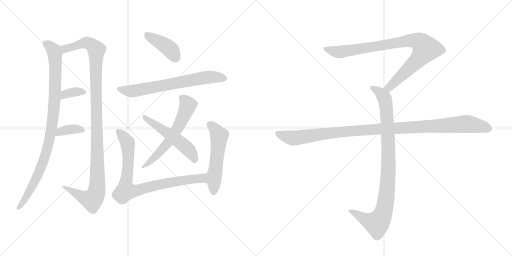
t = 0.00 s
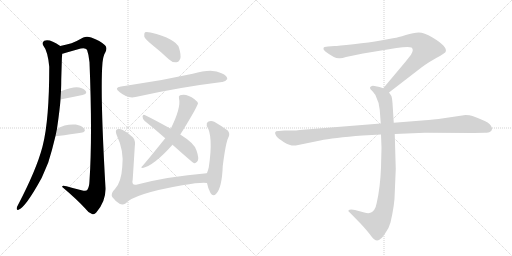
t = 2.17 s
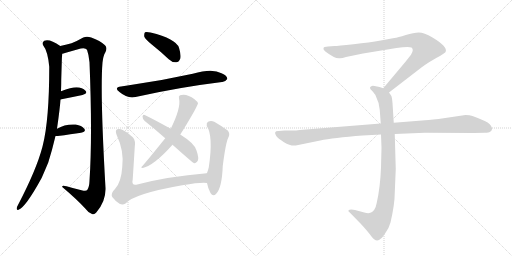
t = 4.35 s
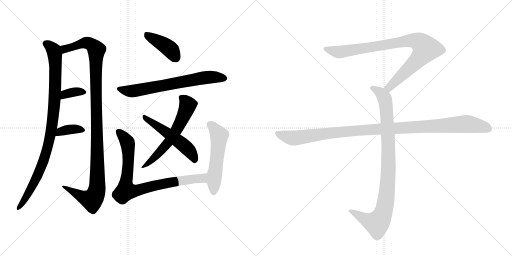
t = 6.52 s
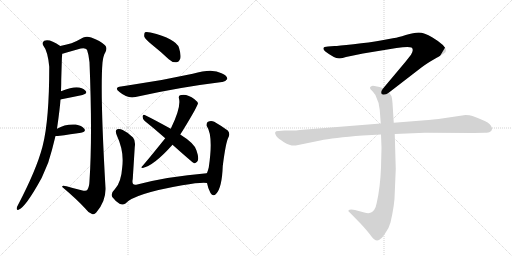
t = 8.70 s
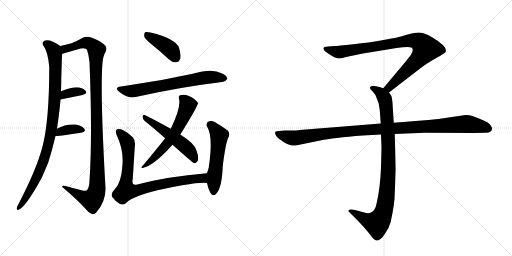
t = 10.87 s

The animated SVG that drew these frames (rendered in a browser with its animation timeline set to each time). Animation: 13 CSS @keyframes rules; one cycle of 10.87 s.

<svg version="1.1" viewBox="0 0 2048 1024" xmlns="http://www.w3.org/2000/svg">
  <g stroke="lightgray" stroke-dasharray="1,1" stroke-width="1" transform="scale(4, 4)">
    <line x1="0" y1="0" x2="256" y2="256"></line>
    <line x1="256" y1="0" x2="0" y2="256"></line>
    <line x1="128" y1="0" x2="128" y2="256"></line>
    <line x1="0" y1="128" x2="256" y2="128"></line>
    <line x1="256" y1="0" x2="512" y2="256"></line>
    <line x1="512" y1="0" x2="256" y2="256"></line>
    <line x1="384" y1="0" x2="384" y2="256"></line>
    <line x1="256" y1="128" x2="512" y2="128"></line>
  </g>
<g transform="scale(1, -1) translate(0, -850)">
   <style type="text/css">
    @keyframes keyframes0 {
      from {
       stroke: black;
       stroke-dashoffset: 959;
       stroke-width: 128;
       }
       76% {
       animation-timing-function: step-end;
       stroke: black;
       stroke-dashoffset: 0;
       stroke-width: 128;
       }
       to {
       stroke: black;
       stroke-width: 1024;
       }
       }
       #make-me-a-hanzi-animation-0 {
         animation: keyframes0 1.030436s both;
         animation-delay: 0.000000s;
         animation-timing-function: linear;
       }
    @keyframes keyframes1 {
      from {
       stroke: black;
       stroke-dashoffset: 1135;
       stroke-width: 128;
       }
       79% {
       animation-timing-function: step-end;
       stroke: black;
       stroke-dashoffset: 0;
       stroke-width: 128;
       }
       to {
       stroke: black;
       stroke-width: 1024;
       }
       }
       #make-me-a-hanzi-animation-1 {
         animation: keyframes1 1.173665s both;
         animation-delay: 1.030436s;
         animation-timing-function: linear;
       }
    @keyframes keyframes2 {
      from {
       stroke: black;
       stroke-dashoffset: 354;
       stroke-width: 128;
       }
       54% {
       animation-timing-function: step-end;
       stroke: black;
       stroke-dashoffset: 0;
       stroke-width: 128;
       }
       to {
       stroke: black;
       stroke-width: 1024;
       }
       }
       #make-me-a-hanzi-animation-2 {
         animation: keyframes2 0.538086s both;
         animation-delay: 2.204102s;
         animation-timing-function: linear;
       }
    @keyframes keyframes3 {
      from {
       stroke: black;
       stroke-dashoffset: 363;
       stroke-width: 128;
       }
       54% {
       animation-timing-function: step-end;
       stroke: black;
       stroke-dashoffset: 0;
       stroke-width: 128;
       }
       to {
       stroke: black;
       stroke-width: 1024;
       }
       }
       #make-me-a-hanzi-animation-3 {
         animation: keyframes3 0.545410s both;
         animation-delay: 2.742188s;
         animation-timing-function: linear;
       }
    @keyframes keyframes4 {
      from {
       stroke: black;
       stroke-dashoffset: 411;
       stroke-width: 128;
       }
       57% {
       animation-timing-function: step-end;
       stroke: black;
       stroke-dashoffset: 0;
       stroke-width: 128;
       }
       to {
       stroke: black;
       stroke-width: 1024;
       }
       }
       #make-me-a-hanzi-animation-4 {
         animation: keyframes4 0.584473s both;
         animation-delay: 3.287598s;
         animation-timing-function: linear;
       }
    @keyframes keyframes5 {
      from {
       stroke: black;
       stroke-dashoffset: 681;
       stroke-width: 128;
       }
       69% {
       animation-timing-function: step-end;
       stroke: black;
       stroke-dashoffset: 0;
       stroke-width: 128;
       }
       to {
       stroke: black;
       stroke-width: 1024;
       }
       }
       #make-me-a-hanzi-animation-5 {
         animation: keyframes5 0.804199s both;
         animation-delay: 3.872070s;
         animation-timing-function: linear;
       }
    @keyframes keyframes6 {
      from {
       stroke: black;
       stroke-dashoffset: 602;
       stroke-width: 128;
       }
       66% {
       animation-timing-function: step-end;
       stroke: black;
       stroke-dashoffset: 0;
       stroke-width: 128;
       }
       to {
       stroke: black;
       stroke-width: 1024;
       }
       }
       #make-me-a-hanzi-animation-6 {
         animation: keyframes6 0.739909s both;
         animation-delay: 4.676270s;
         animation-timing-function: linear;
       }
    @keyframes keyframes7 {
      from {
       stroke: black;
       stroke-dashoffset: 527;
       stroke-width: 128;
       }
       63% {
       animation-timing-function: step-end;
       stroke: black;
       stroke-dashoffset: 0;
       stroke-width: 128;
       }
       to {
       stroke: black;
       stroke-width: 1024;
       }
       }
       #make-me-a-hanzi-animation-7 {
         animation: keyframes7 0.678874s both;
         animation-delay: 5.416178s;
         animation-timing-function: linear;
       }
    @keyframes keyframes8 {
      from {
       stroke: black;
       stroke-dashoffset: 836;
       stroke-width: 128;
       }
       73% {
       animation-timing-function: step-end;
       stroke: black;
       stroke-dashoffset: 0;
       stroke-width: 128;
       }
       to {
       stroke: black;
       stroke-width: 1024;
       }
       }
       #make-me-a-hanzi-animation-8 {
         animation: keyframes8 0.930339s both;
         animation-delay: 6.095052s;
         animation-timing-function: linear;
       }
    @keyframes keyframes9 {
      from {
       stroke: black;
       stroke-dashoffset: 540;
       stroke-width: 128;
       }
       64% {
       animation-timing-function: step-end;
       stroke: black;
       stroke-dashoffset: 0;
       stroke-width: 128;
       }
       to {
       stroke: black;
       stroke-width: 1024;
       }
       }
       #make-me-a-hanzi-animation-9 {
         animation: keyframes9 0.689453s both;
         animation-delay: 7.025391s;
         animation-timing-function: linear;
       }
    @keyframes keyframes10 {
      from {
       stroke: black;
       stroke-dashoffset: 901;
       stroke-width: 128;
       }
       75% {
       animation-timing-function: step-end;
       stroke: black;
       stroke-dashoffset: 0;
       stroke-width: 128;
       }
       to {
       stroke: black;
       stroke-width: 1024;
       }
       }
       #make-me-a-hanzi-animation-10 {
         animation: keyframes10 0.983236s both;
         animation-delay: 7.714844s;
         animation-timing-function: linear;
       }
    @keyframes keyframes11 {
      from {
       stroke: black;
       stroke-dashoffset: 948;
       stroke-width: 128;
       }
       76% {
       animation-timing-function: step-end;
       stroke: black;
       stroke-dashoffset: 0;
       stroke-width: 128;
       }
       to {
       stroke: black;
       stroke-width: 1024;
       }
       }
       #make-me-a-hanzi-animation-11 {
         animation: keyframes11 1.021484s both;
         animation-delay: 8.698079s;
         animation-timing-function: linear;
       }
    @keyframes keyframes12 {
      from {
       stroke: black;
       stroke-dashoffset: 1108;
       stroke-width: 128;
       }
       78% {
       animation-timing-function: step-end;
       stroke: black;
       stroke-dashoffset: 0;
       stroke-width: 128;
       }
       to {
       stroke: black;
       stroke-width: 1024;
       }
       }
       #make-me-a-hanzi-animation-12 {
         animation: keyframes12 1.151693s both;
         animation-delay: 9.719564s;
         animation-timing-function: linear;
       }
</style>
<path d="M 228 335 Q 240 419 242 452 L 244 485 Q 245 510 245 533 Q 246 567 247 600 Q 247 618 249 635 C 251 660 251 660 241 666 Q 199 696 177 687 Q 167 680 173 668 Q 191 646 197 583 Q 197 370 171 268 Q 170 265 169 260 Q 145 170 72 30 Q 68 24 67 18 Q 66 8 74 11 Q 102 20 167 139 Q 180 169 193 200 Q 209 251 222 306 L 228 335 Z" fill="lightgray"></path> 
<path d="M 249 635 Q 253 636 260 638 Q 291 647 323 656 Q 342 660 348 651 Q 355 632 358 601 Q 370 306 358 126 Q 357 101 349 90 Q 345 84 326 89 Q 296 96 266 105 Q 247 111 249 102 Q 307 53 341 16 Q 354 -2 368 -6 Q 377 -10 385 0 Q 424 45 422 98 Q 400 482 410 600 Q 413 627 421 640 Q 431 659 420 669 Q 401 687 365 700 Q 347 707 333 700 Q 305 684 286 677 Q 270 673 241 666 C 212 659 220 627 249 635 Z" fill="lightgray"></path> 
<path d="M 242 452 Q 243 453 246 453 Q 294 463 330 470 Q 352 476 342 487 Q 330 500 306 501 Q 285 501 244 485 C 216 474 213 444 242 452 Z" fill="lightgray"></path> 
<path d="M 222 306 Q 226 306 231 306 Q 285 313 324 319 Q 346 323 337 335 Q 327 348 303 352 Q 261 355 228 335 C 202 320 192 306 222 306 Z" fill="lightgray"></path> 
<path d="M 607 672 Q 641 645 675 613 Q 688 600 705 601 Q 715 601 721 615 Q 725 630 716 659 Q 704 695 602 720 Q 586 724 580 721 Q 576 717 577 704 Q 580 694 607 672 Z" fill="lightgray"></path> 
<path d="M 484 504 Q 454 500 478 482 Q 511 454 542 462 Q 716 501 888 522 Q 900 521 909 534 Q 910 547 886 557 Q 850 578 771 555 Q 645 527 510 508 Q 497 507 484 504 Z" fill="lightgray"></path> 
<path d="M 721 312 Q 745 349 778 407 Q 791 432 792 436 Q 791 443 778 453 Q 747 477 720 469 Q 713 466 716 456 Q 725 420 683 335 L 661 297 Q 591 210 568 184 Q 561 180 571 178 Q 616 188 690 271 L 721 312 Z" fill="lightgray"></path> 
<path d="M 690 271 Q 771 199 776 197 Q 783 196 789 204 Q 798 214 786 248 Q 779 276 721 312 L 683 335 Q 616 372 579 390 Q 572 394 570 384 Q 570 374 579 366 Q 618 335 661 297 L 690 271 Z" fill="lightgray"></path> 
<path d="M 827 157 Q 670 144 549 112 Q 525 105 531 134 Q 535 197 539 262 Q 543 287 532 300 Q 516 318 491 330 Q 479 336 469 333 Q 459 329 467 309 Q 497 246 489 182 Q 485 121 460 94 Q 441 76 449 62 Q 461 46 478 35 Q 491 28 502 36 Q 535 75 729 109 Q 807 122 828 118 C 858 117 857 160 827 157 Z" fill="lightgray"></path> 
<path d="M 828 118 Q 832 96 842 78 Q 852 62 864 74 Q 888 98 891 186 Q 903 280 913 299 Q 922 315 911 328 Q 890 344 857 363 Q 844 370 832 363 Q 825 359 827 346 Q 854 307 835 180 Q 832 168 828 158 Q 827 158 827 157 C 822 146 822 146 828 118 Z" fill="lightgray"></path> 
<path d="M 1556 480 L 1687 581 Q 1708 597 1745 618 Q 1783 639 1783 644 Q 1790 664 1730 700 Q 1696 720 1675 720 Q 1655 720 1623 710 Q 1591 700 1577 698 L 1523 688 Q 1479 680 1414 673 Q 1350 666 1338 666 L 1312 664 Q 1294 664 1294 657 Q 1292 653 1300 645 Q 1342 613 1360 617 Q 1369 617 1384 622 L 1452 636 L 1586 658 Q 1633 665 1646 660 Q 1657 652 1644 631 L 1622 603 L 1533 497 C 1514 474 1532 462 1556 480 Z" fill="lightgray"></path> 
<path d="M 1524 312 L 1526 259 L 1524 180 Q 1521 101 1507 39 Q 1501 5 1481 -1 Q 1474 -5 1457 0 L 1420 10 Q 1400 14 1394 9 Q 1392 4 1399 0 L 1442 -44 Q 1467 -71 1480 -88 Q 1493 -105 1498 -108 Q 1510 -118 1524 -104 Q 1531 -99 1544 -78 Q 1556 -61 1562 -40 Q 1579 34 1579 78 L 1583 174 L 1579 314 L 1575 359 L 1570 438 Q 1568 461 1565 467 L 1556 480 C 1549 492 1549 492 1533 497 L 1518 502 L 1498 506 Q 1488 508 1484 504 Q 1480 503 1480 498 Q 1480 493 1488 487 Q 1500 473 1502 469 Q 1517 439 1519 410 L 1523 356 L 1524 312 Z" fill="lightgray"></path> 
<path d="M 1523 356 L 1199 330 Q 1185 328 1169 328 L 1139 328 L 1115 326 Q 1092 327 1105 306 Q 1111 297 1136 281 Q 1162 265 1183 268 L 1281 288 Q 1331 299 1451 308 L 1524 312 L 1579 314 L 1699 319 L 1896 318 L 1939 319 Q 1956 319 1960 323 Q 1966 325 1968 333 Q 1970 340 1959 353 Q 1948 365 1890 386 Q 1879 390 1862 390 L 1754 374 Q 1709 369 1688 368 L 1575 359 L 1523 356 Z" fill="lightgray"></path> 
      <clipPath id="make-me-a-hanzi-clip-0">
      <path d="M 228 335 Q 240 419 242 452 L 244 485 Q 245 510 245 533 Q 246 567 247 600 Q 247 618 249 635 C 251 660 251 660 241 666 Q 199 696 177 687 Q 167 680 173 668 Q 191 646 197 583 Q 197 370 171 268 Q 170 265 169 260 Q 145 170 72 30 Q 68 24 67 18 Q 66 8 74 11 Q 102 20 167 139 Q 180 169 193 200 Q 209 251 222 306 L 228 335 Z" fill="lightgray"></path>
      </clipPath>
      <path clip-path="url(#make-me-a-hanzi-clip-0)" d="M 184 676 L 215 649 L 221 606 L 220 481 L 209 348 L 186 242 L 146 136 L 74 18 " fill="none" id="make-me-a-hanzi-animation-0" stroke-dasharray="831 1662" stroke-linecap="round"></path>

      <clipPath id="make-me-a-hanzi-clip-1">
      <path d="M 249 635 Q 253 636 260 638 Q 291 647 323 656 Q 342 660 348 651 Q 355 632 358 601 Q 370 306 358 126 Q 357 101 349 90 Q 345 84 326 89 Q 296 96 266 105 Q 247 111 249 102 Q 307 53 341 16 Q 354 -2 368 -6 Q 377 -10 385 0 Q 424 45 422 98 Q 400 482 410 600 Q 413 627 421 640 Q 431 659 420 669 Q 401 687 365 700 Q 347 707 333 700 Q 305 684 286 677 Q 270 673 241 666 C 212 659 220 627 249 635 Z" fill="lightgray"></path>
      </clipPath>
      <path clip-path="url(#make-me-a-hanzi-clip-1)" d="M 253 642 L 270 658 L 348 679 L 364 673 L 386 650 L 383 516 L 390 242 L 390 108 L 382 70 L 368 51 L 336 59 L 258 100 " fill="none" id="make-me-a-hanzi-animation-1" stroke-dasharray="1007 2014" stroke-linecap="round"></path>

      <clipPath id="make-me-a-hanzi-clip-2">
      <path d="M 242 452 Q 243 453 246 453 Q 294 463 330 470 Q 352 476 342 487 Q 330 500 306 501 Q 285 501 244 485 C 216 474 213 444 242 452 Z" fill="lightgray"></path>
      </clipPath>
      <path clip-path="url(#make-me-a-hanzi-clip-2)" d="M 243 457 L 272 477 L 303 483 L 334 480 " fill="none" id="make-me-a-hanzi-animation-2" stroke-dasharray="226 452" stroke-linecap="round"></path>

      <clipPath id="make-me-a-hanzi-clip-3">
      <path d="M 222 306 Q 226 306 231 306 Q 285 313 324 319 Q 346 323 337 335 Q 327 348 303 352 Q 261 355 228 335 C 202 320 192 306 222 306 Z" fill="lightgray"></path>
      </clipPath>
      <path clip-path="url(#make-me-a-hanzi-clip-3)" d="M 227 313 L 242 325 L 267 331 L 306 334 L 328 329 " fill="none" id="make-me-a-hanzi-animation-3" stroke-dasharray="235 470" stroke-linecap="round"></path>

      <clipPath id="make-me-a-hanzi-clip-4">
      <path d="M 607 672 Q 641 645 675 613 Q 688 600 705 601 Q 715 601 721 615 Q 725 630 716 659 Q 704 695 602 720 Q 586 724 580 721 Q 576 717 577 704 Q 580 694 607 672 Z" fill="lightgray"></path>
      </clipPath>
      <path clip-path="url(#make-me-a-hanzi-clip-4)" d="M 585 715 L 675 658 L 703 619 " fill="none" id="make-me-a-hanzi-animation-4" stroke-dasharray="283 566" stroke-linecap="round"></path>

      <clipPath id="make-me-a-hanzi-clip-5">
      <path d="M 484 504 Q 454 500 478 482 Q 511 454 542 462 Q 716 501 888 522 Q 900 521 909 534 Q 910 547 886 557 Q 850 578 771 555 Q 645 527 510 508 Q 497 507 484 504 Z" fill="lightgray"></path>
      </clipPath>
      <path clip-path="url(#make-me-a-hanzi-clip-5)" d="M 479 494 L 517 485 L 545 487 L 820 540 L 898 536 " fill="none" id="make-me-a-hanzi-animation-5" stroke-dasharray="553 1106" stroke-linecap="round"></path>

      <clipPath id="make-me-a-hanzi-clip-6">
      <path d="M 721 312 Q 745 349 778 407 Q 791 432 792 436 Q 791 443 778 453 Q 747 477 720 469 Q 713 466 716 456 Q 725 420 683 335 L 661 297 Q 591 210 568 184 Q 561 180 571 178 Q 616 188 690 271 L 721 312 Z" fill="lightgray"></path>
      </clipPath>
      <path clip-path="url(#make-me-a-hanzi-clip-6)" d="M 728 459 L 752 430 L 706 330 L 669 276 L 574 183 " fill="none" id="make-me-a-hanzi-animation-6" stroke-dasharray="474 948" stroke-linecap="round"></path>

      <clipPath id="make-me-a-hanzi-clip-7">
      <path d="M 690 271 Q 771 199 776 197 Q 783 196 789 204 Q 798 214 786 248 Q 779 276 721 312 L 683 335 Q 616 372 579 390 Q 572 394 570 384 Q 570 374 579 366 Q 618 335 661 297 L 690 271 Z" fill="lightgray"></path>
      </clipPath>
      <path clip-path="url(#make-me-a-hanzi-clip-7)" d="M 579 381 L 742 263 L 769 232 L 780 205 " fill="none" id="make-me-a-hanzi-animation-7" stroke-dasharray="399 798" stroke-linecap="round"></path>

      <clipPath id="make-me-a-hanzi-clip-8">
      <path d="M 827 157 Q 670 144 549 112 Q 525 105 531 134 Q 535 197 539 262 Q 543 287 532 300 Q 516 318 491 330 Q 479 336 469 333 Q 459 329 467 309 Q 497 246 489 182 Q 485 121 460 94 Q 441 76 449 62 Q 461 46 478 35 Q 491 28 502 36 Q 535 75 729 109 Q 807 122 828 118 C 858 117 857 160 827 157 Z" fill="lightgray"></path>
      </clipPath>
      <path clip-path="url(#make-me-a-hanzi-clip-8)" d="M 475 323 L 502 293 L 512 271 L 514 213 L 504 87 L 554 89 L 674 119 L 786 136 L 810 137 L 825 124 " fill="none" id="make-me-a-hanzi-animation-8" stroke-dasharray="708 1416" stroke-linecap="round"></path>

      <clipPath id="make-me-a-hanzi-clip-9">
      <path d="M 828 118 Q 832 96 842 78 Q 852 62 864 74 Q 888 98 891 186 Q 903 280 913 299 Q 922 315 911 328 Q 890 344 857 363 Q 844 370 832 363 Q 825 359 827 346 Q 854 307 835 180 Q 832 168 828 158 Q 827 158 827 157 C 822 146 822 146 828 118 Z" fill="lightgray"></path>
      </clipPath>
      <path clip-path="url(#make-me-a-hanzi-clip-9)" d="M 841 351 L 877 308 L 854 81 " fill="none" id="make-me-a-hanzi-animation-9" stroke-dasharray="412 824" stroke-linecap="round"></path>

      <clipPath id="make-me-a-hanzi-clip-10">
      <path d="M 1556 480 L 1687 581 Q 1708 597 1745 618 Q 1783 639 1783 644 Q 1790 664 1730 700 Q 1696 720 1675 720 Q 1655 720 1623 710 Q 1591 700 1577 698 L 1523 688 Q 1479 680 1414 673 Q 1350 666 1338 666 L 1312 664 Q 1294 664 1294 657 Q 1292 653 1300 645 Q 1342 613 1360 617 Q 1369 617 1384 622 L 1452 636 L 1586 658 Q 1633 665 1646 660 Q 1657 652 1644 631 L 1622 603 L 1533 497 C 1514 474 1532 462 1556 480 Z" fill="lightgray"></path>
      </clipPath>
      <path clip-path="url(#make-me-a-hanzi-clip-10)" d="M 1303 654 L 1362 642 L 1620 686 L 1651 689 L 1682 679 L 1703 655 L 1690 633 L 1575 517 L 1556 500 L 1543 499 " fill="none" id="make-me-a-hanzi-animation-10" stroke-dasharray="773 1546" stroke-linecap="round"></path>

      <clipPath id="make-me-a-hanzi-clip-11">
      <path d="M 1524 312 L 1526 259 L 1524 180 Q 1521 101 1507 39 Q 1501 5 1481 -1 Q 1474 -5 1457 0 L 1420 10 Q 1400 14 1394 9 Q 1392 4 1399 0 L 1442 -44 Q 1467 -71 1480 -88 Q 1493 -105 1498 -108 Q 1510 -118 1524 -104 Q 1531 -99 1544 -78 Q 1556 -61 1562 -40 Q 1579 34 1579 78 L 1583 174 L 1579 314 L 1575 359 L 1570 438 Q 1568 461 1565 467 L 1556 480 C 1549 492 1549 492 1533 497 L 1518 502 L 1498 506 Q 1488 508 1484 504 Q 1480 503 1480 498 Q 1480 493 1488 487 Q 1500 473 1502 469 Q 1517 439 1519 410 L 1523 356 L 1524 312 Z" fill="lightgray"></path>
      </clipPath>
      <path clip-path="url(#make-me-a-hanzi-clip-11)" d="M 1489 496 L 1519 481 L 1535 463 L 1546 413 L 1554 181 L 1542 38 L 1524 -22 L 1505 -43 L 1468 -32 L 1400 6 " fill="none" id="make-me-a-hanzi-animation-11" stroke-dasharray="820 1640" stroke-linecap="round"></path>

      <clipPath id="make-me-a-hanzi-clip-12">
      <path d="M 1523 356 L 1199 330 Q 1185 328 1169 328 L 1139 328 L 1115 326 Q 1092 327 1105 306 Q 1111 297 1136 281 Q 1162 265 1183 268 L 1281 288 Q 1331 299 1451 308 L 1524 312 L 1579 314 L 1699 319 L 1896 318 L 1939 319 Q 1956 319 1960 323 Q 1966 325 1968 333 Q 1970 340 1959 353 Q 1948 365 1890 386 Q 1879 390 1862 390 L 1754 374 Q 1709 369 1688 368 L 1575 359 L 1523 356 Z" fill="lightgray"></path>
      </clipPath>
      <path clip-path="url(#make-me-a-hanzi-clip-12)" d="M 1111 316 L 1141 304 L 1184 298 L 1424 328 L 1858 354 L 1925 345 L 1955 335 " fill="none" id="make-me-a-hanzi-animation-12" stroke-dasharray="980 1960" stroke-linecap="round"></path>

</g>
</svg>
